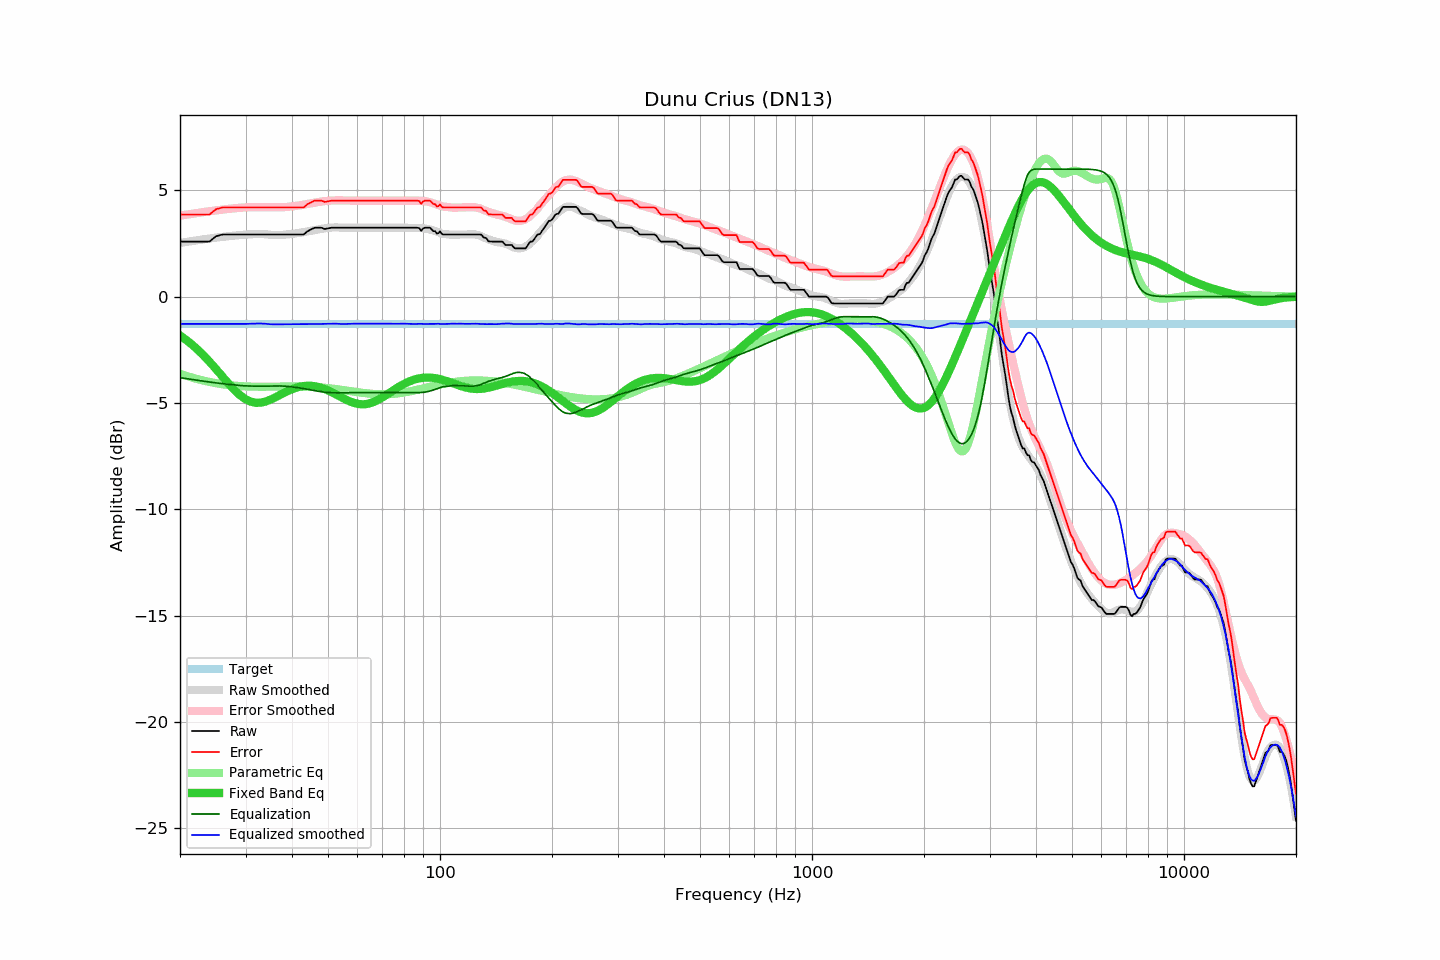

Data behind this chart, as committed beside it:
frequency, raw, error, smoothed, error_smoothed, equalization, parametric_eq, equalized_raw, equalized_smoothed, target
20, 2.59, 3.86, 2.53, 3.81, -3.81, -1.83, -1.22, -1.28, -1.27
21, 2.59, 3.86, 2.58, 3.87, -3.87, -2.10, -1.28, -1.28, -1.27
22, 2.59, 3.86, 2.64, 3.92, -3.92, -2.40, -1.33, -1.28, -1.27
23, 2.59, 3.86, 2.69, 3.97, -3.97, -2.72, -1.38, -1.28, -1.27
24, 2.59, 3.86, 2.73, 4.02, -4.02, -3.06, -1.43, -1.28, -1.27
25, 2.84, 4.11, 2.77, 4.06, -4.06, -3.41, -1.22, -1.28, -1.27
26, 2.92, 4.19, 2.81, 4.09, -4.09, -3.76, -1.17, -1.28, -1.27
27, 2.92, 4.19, 2.84, 4.13, -4.13, -4.09, -1.21, -1.28, -1.27
28, 2.92, 4.19, 2.87, 4.15, -4.15, -4.39, -1.23, -1.28, -1.27
29, 2.92, 4.19, 2.90, 4.18, -4.18, -4.64, -1.26, -1.28, -1.27
30, 2.92, 4.19, 2.92, 4.20, -4.20, -4.82, -1.28, -1.28, -1.27
31, 2.92, 4.19, 2.93, 4.21, -4.21, -4.94, -1.29, -1.27, -1.27
32, 2.92, 4.19, 2.94, 4.21, -4.21, -4.99, -1.29, -1.27, -1.27
33, 2.92, 4.19, 2.95, 4.21, -4.21, -4.99, -1.29, -1.26, -1.27
34, 2.92, 4.19, 2.93, 4.21, -4.21, -4.93, -1.29, -1.28, -1.27
35, 2.92, 4.19, 2.91, 4.20, -4.20, -4.85, -1.28, -1.30, -1.27
36, 2.92, 4.19, 2.90, 4.20, -4.20, -4.74, -1.28, -1.30, -1.27
37, 2.92, 4.19, 2.90, 4.20, -4.20, -4.64, -1.28, -1.30, -1.27
38, 2.92, 4.19, 2.91, 4.21, -4.21, -4.53, -1.29, -1.30, -1.27
39, 2.92, 4.19, 2.93, 4.22, -4.22, -4.43, -1.30, -1.29, -1.27
40, 2.92, 4.19, 2.95, 4.24, -4.24, -4.35, -1.32, -1.29, -1.27
41, 2.92, 4.19, 2.97, 4.27, -4.27, -4.28, -1.35, -1.29, -1.27
42, 2.92, 4.19, 3.00, 4.29, -4.29, -4.23, -1.37, -1.29, -1.27
43, 2.92, 4.19, 3.03, 4.32, -4.32, -4.20, -1.40, -1.29, -1.27
44, 3.07, 4.34, 3.06, 4.36, -4.36, -4.19, -1.29, -1.29, -1.27
45, 3.16, 4.43, 3.10, 4.39, -4.39, -4.19, -1.23, -1.29, -1.27
46, 3.24, 4.51, 3.13, 4.42, -4.42, -4.21, -1.18, -1.29, -1.27
47, 3.24, 4.51, 3.16, 4.45, -4.45, -4.25, -1.21, -1.29, -1.27
48, 3.24, 4.51, 3.19, 4.47, -4.47, -4.29, -1.23, -1.28, -1.27
49, 3.18, 4.45, 3.21, 4.49, -4.49, -4.35, -1.31, -1.28, -1.27
50, 3.21, 4.48, 3.23, 4.51, -4.51, -4.41, -1.30, -1.28, -1.27
51, 3.24, 4.51, 3.25, 4.52, -4.52, -4.48, -1.28, -1.27, -1.27
52, 3.24, 4.51, 3.25, 4.53, -4.53, -4.56, -1.29, -1.27, -1.27
53, 3.24, 4.51, 3.25, 4.53, -4.53, -4.63, -1.29, -1.27, -1.27
54, 3.24, 4.51, 3.25, 4.53, -4.53, -4.71, -1.29, -1.28, -1.27
55, 3.24, 4.51, 3.24, 4.52, -4.52, -4.78, -1.28, -1.28, -1.27
56, 3.24, 4.51, 3.24, 4.52, -4.52, -4.85, -1.28, -1.28, -1.27
57, 3.24, 4.51, 3.24, 4.52, -4.52, -4.91, -1.28, -1.28, -1.27
58, 3.24, 4.51, 3.24, 4.52, -4.52, -4.97, -1.28, -1.27, -1.27
59, 3.24, 4.51, 3.24, 4.52, -4.52, -5.01, -1.28, -1.27, -1.27
60, 3.24, 4.51, 3.24, 4.51, -4.51, -5.04, -1.27, -1.27, -1.27
61, 3.24, 4.51, 3.24, 4.51, -4.51, -5.06, -1.27, -1.27, -1.27
62, 3.24, 4.51, 3.24, 4.51, -4.51, -5.06, -1.27, -1.27, -1.27
63, 3.24, 4.51, 3.24, 4.51, -4.51, -5.06, -1.27, -1.27, -1.27
64, 3.24, 4.51, 3.24, 4.51, -4.51, -5.04, -1.27, -1.27, -1.27
65, 3.24, 4.51, 3.24, 4.51, -4.51, -5.01, -1.27, -1.27, -1.27
66, 3.24, 4.51, 3.24, 4.51, -4.51, -4.97, -1.27, -1.27, -1.27
67, 3.24, 4.51, 3.24, 4.51, -4.51, -4.92, -1.27, -1.27, -1.27
68, 3.24, 4.51, 3.24, 4.51, -4.51, -4.86, -1.27, -1.27, -1.27
69, 3.24, 4.51, 3.24, 4.51, -4.51, -4.80, -1.27, -1.27, -1.27
70, 3.24, 4.51, 3.24, 4.51, -4.51, -4.74, -1.27, -1.27, -1.27
71, 3.24, 4.51, 3.24, 4.51, -4.51, -4.67, -1.27, -1.27, -1.27
72, 3.24, 4.51, 3.24, 4.51, -4.51, -4.60, -1.27, -1.27, -1.27
73, 3.24, 4.51, 3.24, 4.51, -4.51, -4.53, -1.27, -1.27, -1.27
74, 3.24, 4.51, 3.24, 4.51, -4.51, -4.47, -1.27, -1.27, -1.27
75, 3.24, 4.51, 3.24, 4.51, -4.51, -4.40, -1.27, -1.27, -1.27
76, 3.24, 4.51, 3.24, 4.51, -4.51, -4.33, -1.27, -1.27, -1.27
77, 3.24, 4.51, 3.24, 4.52, -4.52, -4.27, -1.28, -1.28, -1.27
78, 3.24, 4.51, 3.24, 4.52, -4.52, -4.21, -1.28, -1.27, -1.27
79, 3.24, 4.51, 3.25, 4.52, -4.52, -4.16, -1.28, -1.27, -1.27
... 553 more rows
